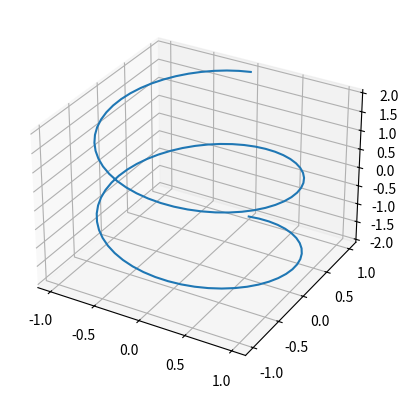

The script that saved this image:
#https://blog.csdn.net/hustlei/article/details/122634112

import numpy as np
import matplotlib.pyplot as plt

#0、创建容器
fig = plt.figure()
ax3d = fig.add_subplot(projection='3d')  #创建3d坐标系

#1、生成坐标数据（x,y,z为一维数据）
theta = np.linspace(-2 * np.pi, 2 * np.pi, 100)
x = np.sin(theta)
y = np.cos(theta)
z = np.linspace(-2, 2, 100)

#2、绘图显示
ax3d.plot(x,y,z)  #绘制3d螺旋线，参数x,y,z为一维数据
plt.show()